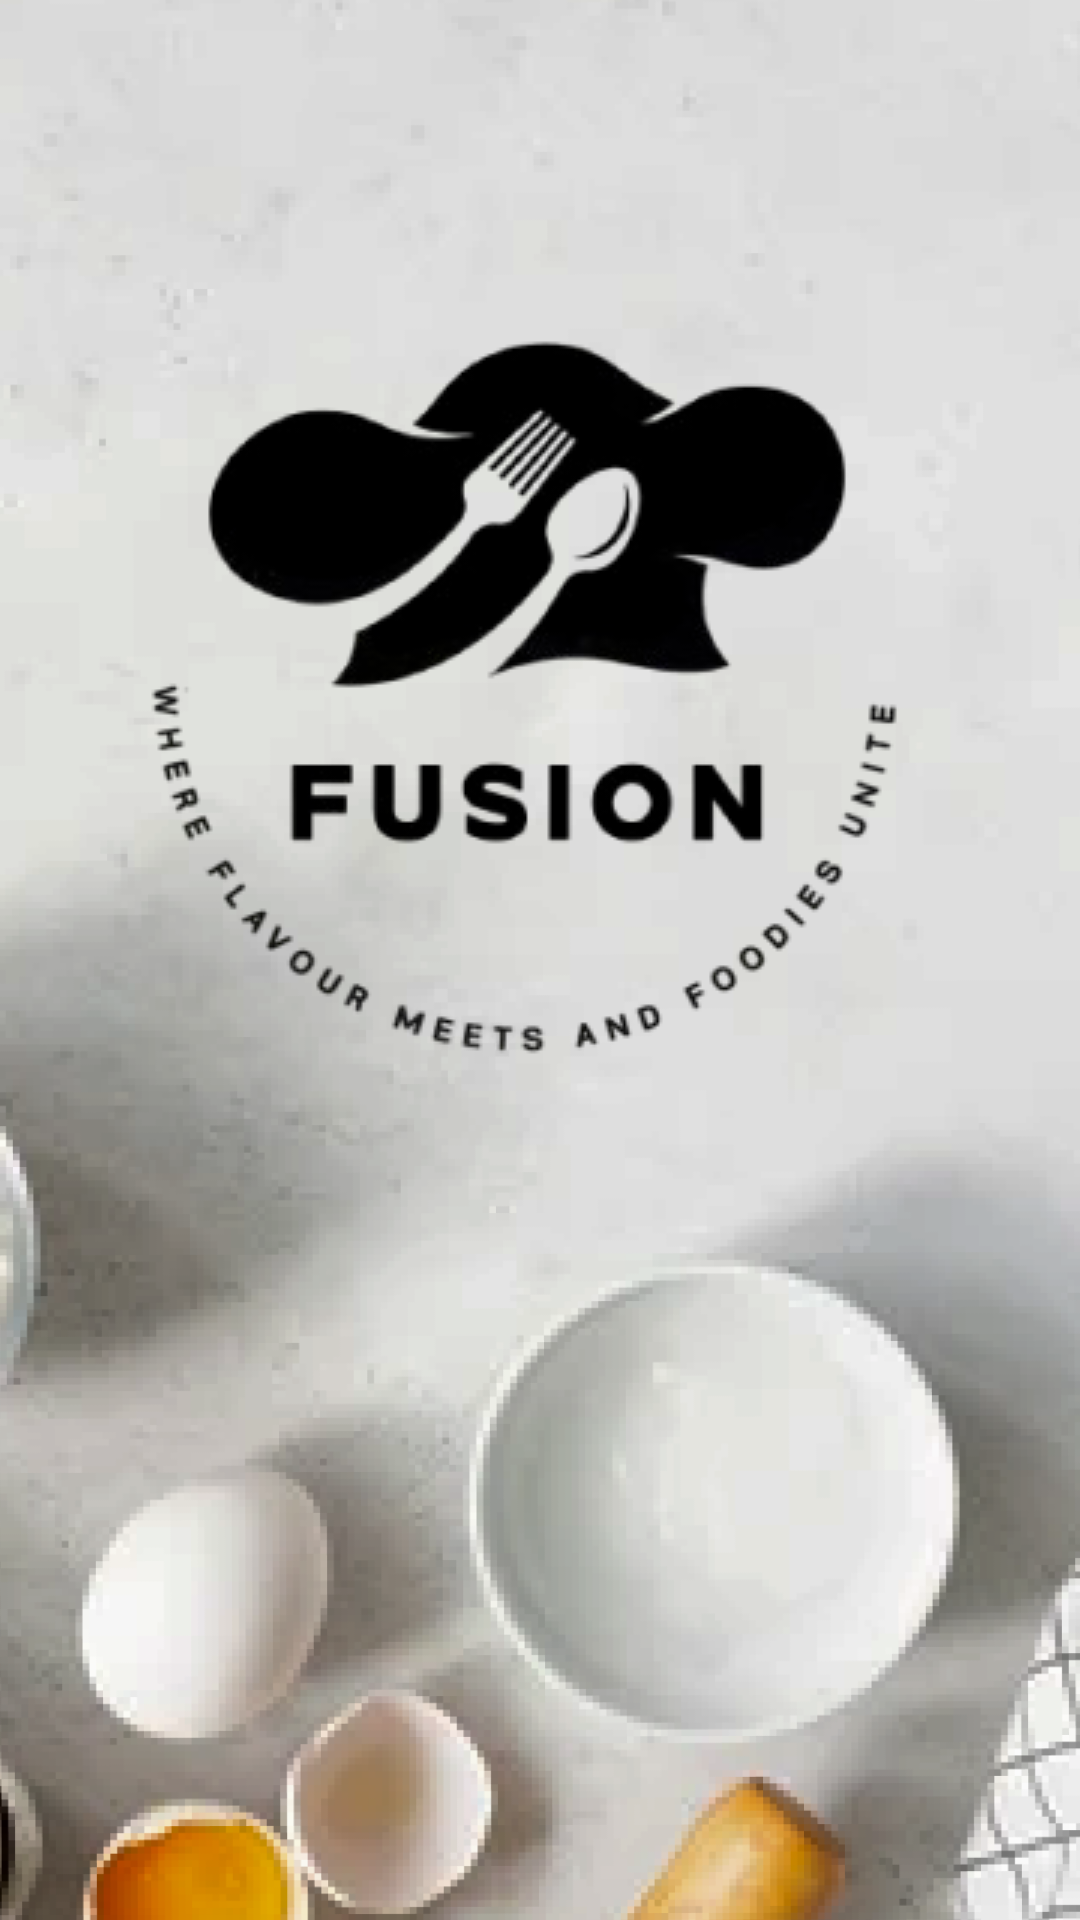

Produce the Android XML layout that renders to this screen, including the resource entries it uses.
<!-- AndroidManifest.xml: application theme Theme.CodiaDemo -->
<!-- res/layout/app_landing_page.xml -->
<?xml version="1.0" encoding="utf-8"?>
<androidx.constraintlayout.widget.ConstraintLayout xmlns:android="http://schemas.android.com/apk/res/android"
    xmlns:app="http://schemas.android.com/apk/res-auto"
    xmlns:tools="http://schemas.android.com/tools"
    android:id="@+id/frameLayout"
    android:layout_width="match_parent"
    android:layout_height="844dp"
    android:background="@drawable/drawable_shape">

  <ImageView
      android:id="@+id/container_image"
      android:layout_width="409dp"
      android:layout_height="892dp"
      android:scaleType="centerInside"
      android:src="@drawable/container_image"
      app:layout_constraintBottom_toBottomOf="parent"
      app:layout_constraintEnd_toEndOf="parent"
      app:layout_constraintStart_toStartOf="parent"
      app:layout_constraintTop_toTopOf="parent" />

  <ImageView
      android:id="@+id/logo"
      android:layout_width="wrap_content"
      android:layout_height="wrap_content"
      android:layout_marginTop="96dp"
      app:layout_constraintEnd_toEndOf="parent"
      app:layout_constraintStart_toStartOf="parent"
      app:layout_constraintTop_toTopOf="parent"
      app:srcCompat="@drawable/fusionlogo" />


</androidx.constraintlayout.widget.ConstraintLayout>
<!-- resources referenced by this layout -->
<resources>
  <!-- drawable container_image: png bitmap (drawable, 268020 bytes) -->
  <!-- drawable drawable_shape (drawable) -->
  <?xml version="1.0" encoding="utf-8"?>
  <shape xmlns:android="http://schemas.android.com/apk/res/android"
    android:shape="rectangle">
      <solid android:color="#0D242760" /><corners android:radius="6dp" />
  </shape>
  <!-- drawable fusionlogo: png bitmap (drawable, 28113 bytes) -->
  <style name="Theme.CodiaDemo" parent="Base.Theme.CodiaDemo" />
  <style name="Base.Theme.CodiaDemo" parent="Theme.Material3.DayNight.NoActionBar">
  
          <item name="colorPrimary">@color/colorPrimary</item>
  
          <item name="android:windowDisablePreview">true</item>
      </style>
  <color name="colorPrimary">#4CAF50</color>
</resources>
